Run: headless pygame with SDL's dummy video driver; simulated clock (each Clock.tick advances the game by its frame time, no real sleeping); random seed 0; keys injected as events and as key.get_pressed() state; no mouse input.
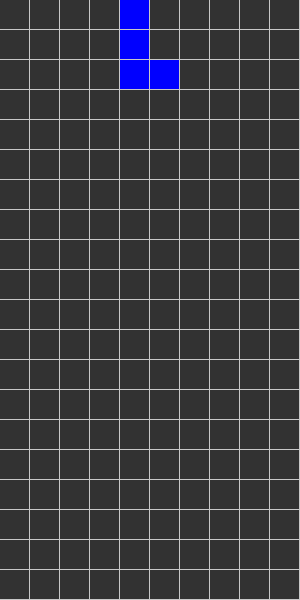
Frame 1 of 4 · flips 1–60 · no input
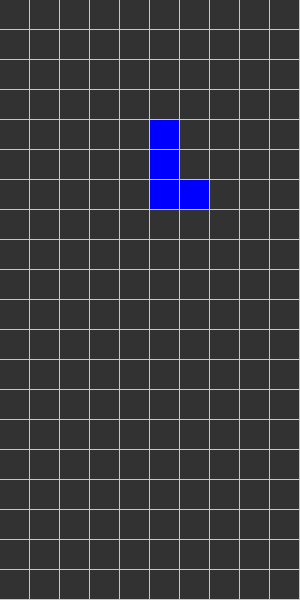
Frame 2 of 4 · flips 61–180 · tapped SPACE, RETURN · held RIGHT (→), D
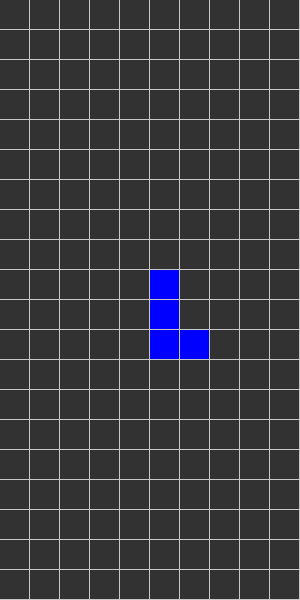
Frame 3 of 4 · flips 181–300 · held DOWN (↓), S
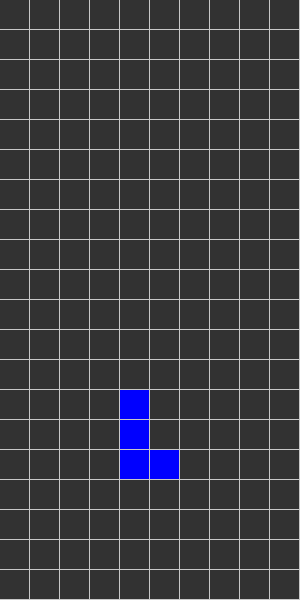
Frame 4 of 4 · flips 301–420 · held LEFT (←), A, UP (↑), W

The pygame program that drew these frames:

from enum import Enum
from itertools import product
import logging
from operator import attrgetter
import random
import time
from typing import Sequence, Tuple

import pygame
from pygame.locals import QUIT, K_SPACE


logger = logging.getLogger(__name__)


DELAY = 1 / 30
START_POSITION = 0, 4


class Color(Enum):
    LINE_COLOR = (200, 200, 200)
    BACKGROUND = (50, 50, 50)
    RED = (255, 0, 0)
    GREEN = (0, 255, 0)
    BLUE = (0, 0, 255)
    CYAN = (0, 255, 255)
    PURPLE = (128, 0, 128)
    YELLOW = (255, 255, 0)
    ORANGE = (255, 165, 0)


GRID_HEIGHT = 20
GRID_WIDTH = 10


class SingleBlock:
    def __init__(self, i, j, color):
        self.i = i
        self.j = j
        self.color = color

    def __repr__(self):
        return f"SingleBlock({self.i}, {self.j}, {self.color})"

    @property
    def coords(self):
        return self.i, self.j

    @coords.setter
    def coords(self, new_coords):
        self.i, self.j = new_coords

    def step_down(self):
        return SingleBlock(self.i + 1, self.j, self.color)

    def step_left(self):
        return SingleBlock(self.i, self.j - 1, self.color)

    def step_right(self):
        return SingleBlock(self.i, self.j + 1, self.color)


class Tetromino:
    """
    Base class for all tetrominos.
    Each tetromino needs a color and coordinates.
    """

    color: Color
    initial_coords: Sequence[Tuple[int, int]]
    center: Tuple[int, int]

    def __init__(self, i, j, other_positions):
        self.i = i
        self.j = j
        self._center_coords()
        self.blocks = [
            SingleBlock(self.i + i, self.j + j, self.color)
            for i, j in self.initial_coords
        ]
        self.other_positions = other_positions
        self.done = False

    def __repr__(self):
        return self.blocks.__repr__()

    def _center_coords(self):
        x, y = self.center
        self.initial_coords = [(xx - x, yy - y) for xx, yy in self.initial_coords]

    def step_down(self):
        new_blocks = [block.step_down() for block in self.blocks]

        if any(block.i >= GRID_HEIGHT for block in new_blocks):
            self.done = True
            return

        if any(block.coords in self.other_positions for block in new_blocks):
            self.done = True
            return

        self.i += 1
        self.blocks = new_blocks

    def step_left(self):
        new_blocks = [block.step_left() for block in self.blocks]

        if any(block.j < 0 for block in new_blocks):
            return

        if any(block.coords in self.other_positions for block in new_blocks):
            return

        self.j -= 1
        self.blocks = new_blocks

    def step_right(self):
        new_blocks = [block.step_right() for block in self.blocks]

        if any(block.j > GRID_WIDTH - 1 for block in new_blocks):
            return

        if any(block.coords in self.other_positions for block in new_blocks):
            return

        self.j += 1
        self.blocks = new_blocks

    def rotate_clockwise(self):
        logger.debug("Before rotation: %s", self)
        for block in self.blocks:
            ii = block.i - self.i
            jj = block.j - self.j
            block.coords = self.i + jj, self.j - ii

        self._check_boundaries()

    def rotate_anticlockwise(self):
        for block in self.blocks:
            ii = block.i - self.i
            jj = block.j - self.j
            block.coords = self.i - jj, self.j + ii

        self._check_boundaries()

    def _check_boundaries(self):
        min_j = min(block.j for block in self.blocks)

        if min_j < 0:
            for block in self.blocks:
                block.j -= min_j
            return

        max_j = max(block.j for block in self.blocks)

        if max_j > GRID_WIDTH - 1:
            for block in self.blocks:
                block.j -= 1 + max_j - GRID_WIDTH
            return

        max_i = max(block.i for block in self.blocks)

        if max_i > GRID_HEIGHT - 1:
            for block in self.blocks:
                block.i -= 1 + max_i - GRID_HEIGHT


# fmt: off
class LShaped(Tetromino):
    color = Color.BLUE
    initial_coords = (
        (0, 0),
        (1, 0),
        (2, 0),
        (2, 1)
    )
    center = (1, 0)


class JShaped(Tetromino):
    color = Color.ORANGE
    initial_coords = (
        (0, 1),
        (1, 1),
        (2, 1),
        (2, 0)
    )
    center = (1, 1)


class SShaped(Tetromino):
    color = Color.GREEN
    initial_coords = (
        (0, 0),
        (1, 0),
        (1, 1),
        (2, 1)
    )
    center = (1, 0)


class TShaped(Tetromino):
    color = Color.PURPLE
    initial_coords = (
        (0, 1),
        (1, 0),
        (1, 1),
        (2, 1)
    )
    center = (1, 1)


class ZShaped(Tetromino):
    color = Color.RED
    initial_coords = (
        (0, 1),
        (1, 1),
        (1, 0),
        (2, 0)
    )
    center = (1, 1)


class IShaped(Tetromino):
    color = Color.CYAN
    initial_coords = (
        (0, 0),
        (1, 0),
        (2, 0),
        (3, 0)
    )
    center = (1, 0)


class Square(Tetromino):
    color = Color.YELLOW
    initial_coords = (
        (0, 0),
        (1, 0),
        (0, 1),
        (1, 1)
    )
# fmt: on


class Grid:
    def __init__(self, width, height):
        self.height = height
        self.width = width

        self.grid_height = GRID_HEIGHT
        self.grid_width = GRID_WIDTH

        self.pixel_width = self.width // self.grid_width
        self.pixel_height = self.height // self.grid_height

        self.blocks = []
        self.positions = set()
        self.active_tetromino = None

    @staticmethod
    def draw_background(screen):
        background = pygame.Surface(screen.get_size())
        background = background.convert()
        background.fill(Color.LINE_COLOR.value)
        screen.blit(background, (0, 0))

    def draw_grid(self, screen):
        pix_width = self.pixel_width
        pix_height = self.pixel_height
        for i, j in product(range(self.grid_height), range(self.grid_width)):
            rect = pygame.Rect(
                j * pix_width, i * pix_height, pix_width - 1, pix_height - 1
            )
            pygame.draw.rect(screen, Color.BACKGROUND.value, rect)

    def draw_tetrominos(self, screen):
        pix_width = self.pixel_width
        pix_height = self.pixel_height
        for block in [*self.active_tetromino.blocks, *self.blocks]:
            i, j = block.coords
            color = block.color
            rect = pygame.Rect(
                j * pix_width, i * pix_height, pix_width - 1, pix_height - 1
            )
            pygame.draw.rect(screen, color.value, rect)

    def update_blocks(self, new_blocks):
        self.blocks.extend(new_blocks)
        for block in new_blocks:
            self.positions.add(block.coords)


def main():
    pygame.display.init()
    screen = pygame.display.set_mode((300, 600))
    grid = Grid(300, 600)
    pygame.display.set_caption("Tetris")

    counter = 0
    game_over = False

    while not game_over:

        tetromino_class = random.choice(
            [SShaped, TShaped, ZShaped, LShaped, IShaped, JShaped]
        )
        active_tetromino = tetromino_class(*START_POSITION, grid.positions)
        grid.active_tetromino = active_tetromino

        while True:
            keys = pygame.key.get_pressed()

            for event in pygame.event.get():
                if event.type == QUIT:
                    return
                if event.type == pygame.KEYDOWN:
                    if event.key == pygame.K_x:
                        active_tetromino.rotate_clockwise()
                    elif event.key == pygame.K_y:
                        active_tetromino.rotate_anticlockwise()
                    if event.key == pygame.K_LEFT:
                        active_tetromino.step_left()
                    if event.key == pygame.K_RIGHT:
                        active_tetromino.step_right()
                    if event.key == pygame.K_DOWN:
                        active_tetromino.step_down()

            grid.draw_background(screen)
            grid.draw_grid(screen)
            grid.draw_tetrominos(screen)

            pygame.display.flip()
            time.sleep(DELAY)

            if counter == 30:
                active_tetromino.step_down()
                counter = 0

            counter += 1

            if active_tetromino.done:
                grid.update_blocks(active_tetromino.blocks)

                if START_POSITION in grid.positions:
                    game_over = True
                break


if __name__ == "__main__":
    logging.basicConfig(level=logging.DEBUG)
    main()
